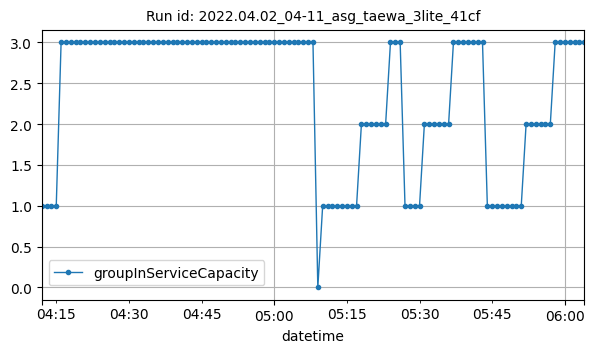

Source data for this figure (header and first rows):
datetime, groupInServiceCapacity
2022-04-02T04:12:00Z, 1
2022-04-02T04:13:00Z, 1
2022-04-02T04:14:00Z, 1
2022-04-02T04:15:00Z, 1
2022-04-02T04:16:00Z, 3
2022-04-02T04:17:00Z, 3
2022-04-02T04:18:00Z, 3
2022-04-02T04:19:00Z, 3
2022-04-02T04:20:00Z, 3
2022-04-02T04:21:00Z, 3
2022-04-02T04:22:00Z, 3
2022-04-02T04:23:00Z, 3
2022-04-02T04:24:00Z, 3
2022-04-02T04:25:00Z, 3
2022-04-02T04:26:00Z, 3
2022-04-02T04:27:00Z, 3
2022-04-02T04:28:00Z, 3
2022-04-02T04:29:00Z, 3
2022-04-02T04:30:00Z, 3
2022-04-02T04:31:00Z, 3
2022-04-02T04:32:00Z, 3
2022-04-02T04:33:00Z, 3
2022-04-02T04:34:00Z, 3
2022-04-02T04:35:00Z, 3
2022-04-02T04:36:00Z, 3
2022-04-02T04:37:00Z, 3
2022-04-02T04:38:00Z, 3
2022-04-02T04:39:00Z, 3
2022-04-02T04:40:00Z, 3
2022-04-02T04:41:00Z, 3
2022-04-02T04:42:00Z, 3
2022-04-02T04:43:00Z, 3
2022-04-02T04:44:00Z, 3
2022-04-02T04:45:00Z, 3
2022-04-02T04:46:00Z, 3
2022-04-02T04:47:00Z, 3
2022-04-02T04:48:00Z, 3
2022-04-02T04:49:00Z, 3
2022-04-02T04:50:00Z, 3
2022-04-02T04:51:00Z, 3
2022-04-02T04:52:00Z, 3
2022-04-02T04:53:00Z, 3
2022-04-02T04:54:00Z, 3
2022-04-02T04:55:00Z, 3
2022-04-02T04:56:00Z, 3
2022-04-02T04:57:00Z, 3
2022-04-02T04:58:00Z, 3
2022-04-02T04:59:00Z, 3
2022-04-02T05:00:00Z, 3
2022-04-02T05:01:00Z, 3
2022-04-02T05:02:00Z, 3
2022-04-02T05:03:00Z, 3
2022-04-02T05:04:00Z, 3
2022-04-02T05:05:00Z, 3
2022-04-02T05:06:00Z, 3
2022-04-02T05:07:00Z, 3
2022-04-02T05:08:00Z, 3
2022-04-02T05:09:00Z, 0
2022-04-02T05:10:00Z, 1
2022-04-02T05:11:00Z, 1
... 53 more rows
